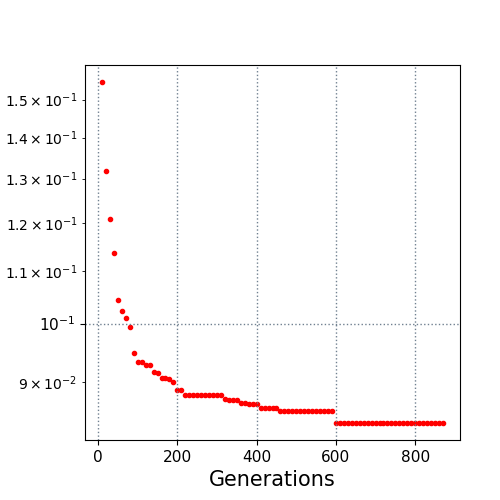

The file beside this chart, header and first rows:
10.0, 0.154829
20.0, 0.1319
30.0, 0.1209
40.0, 0.1135
50.0, 0.1043
60.0, 0.1022
70.0, 0.101
80.0, 0.09942
90.0, 0.09478
100.0, 0.09328
110.0, 0.09328
120.0, 0.0928
130.0, 0.09271
140.0, 0.09157
150.0, 0.09149
160.0, 0.09066
170.0, 0.09061
180.0, 0.09039
190.0, 0.09001
200.0, 0.08867
210.0, 0.08867
220.0, 0.08783
230.0, 0.08783
240.0, 0.08783
250.0, 0.08783
260.0, 0.08783
270.0, 0.08783
280.0, 0.08783
290.0, 0.08783
300.0, 0.08783
310.0, 0.08783
320.0, 0.08729
330.0, 0.08709
340.0, 0.08709
350.0, 0.08709
360.0, 0.08664
370.0, 0.08664
380.0, 0.08639
390.0, 0.08639
400.0, 0.08639
410.0, 0.08584
420.0, 0.08584
430.0, 0.08584
440.0, 0.08584
450.0, 0.08584
460.0, 0.08542
470.0, 0.08542
480.0, 0.08542
490.0, 0.08542
500.0, 0.08542
510.0, 0.08542
520.0, 0.08542
530.0, 0.08542
540.0, 0.08542
550.0, 0.08542
560.0, 0.08542
570.0, 0.08542
580.0, 0.08542
590.0, 0.08542
600.0, 0.08355
610.0, 0.08355
... 26 more rows
